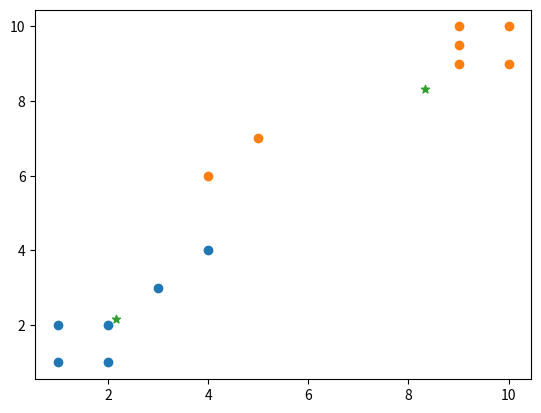
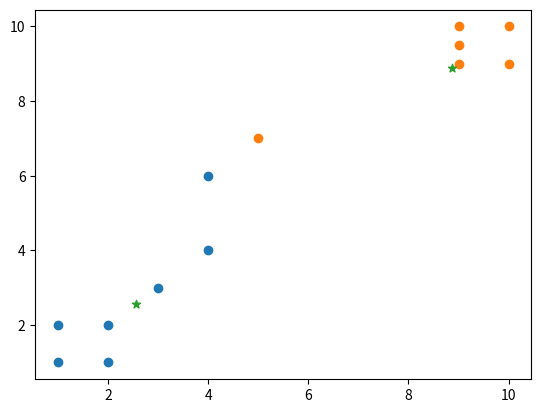
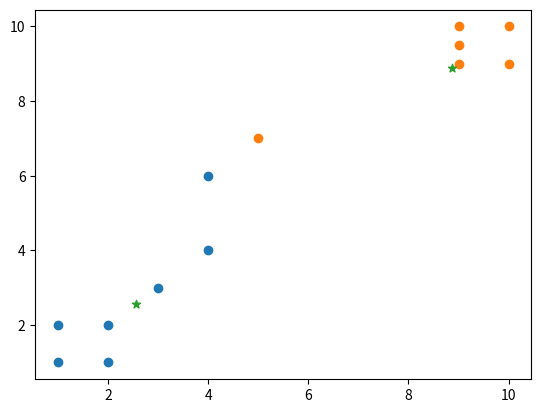
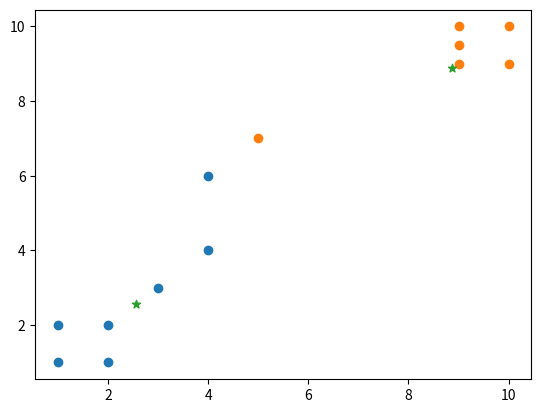
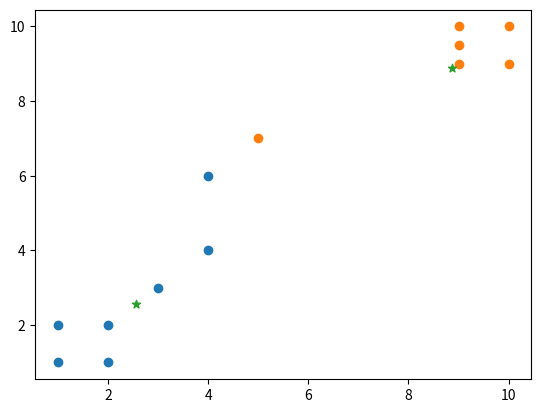
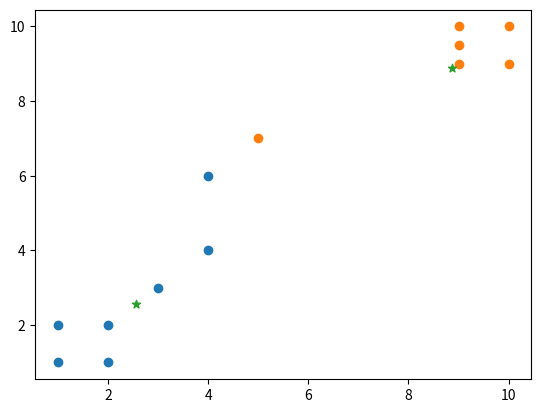
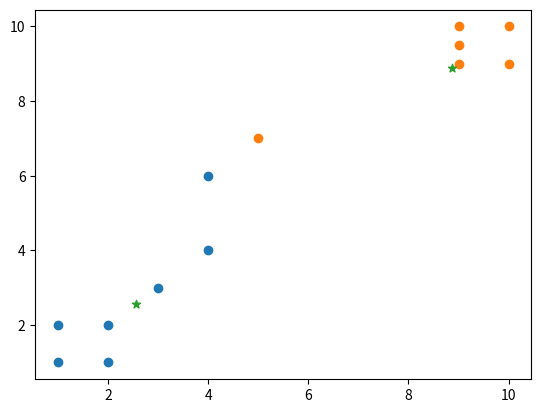
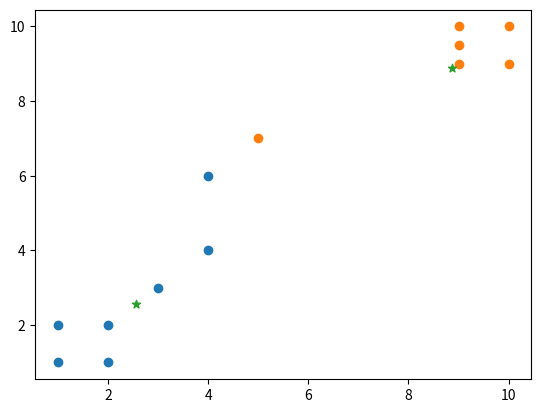

These figures' Python source, in order:
# K-means

import numpy as np
import matplotlib.pyplot as plt

data_point = np.array([[1,1],[2,2],[3,3],[1,2],[2,1],[9,9],[9,10],[10,9],[10,10],[9,9.5],[4,6],[4,4],[5,7]])

N = 2

iteration_num = 8

centriod = np.random.rand(N,2)*10

def compute_distance(x0, x1):
    distance = np.sqrt((x0 - x1).T @ (x0 - x1))
    return distance



for iter in range(iteration_num):
    data_cluster = [[] for _ in range(N)]
    for i in range(len(data_point)):
        distances = []
        for j in range(len(centriod)):
            distances.append(compute_distance(data_point[i],centriod[j]))
        index = np.argmin(distances)
        data_cluster[index].append(data_point[i])
    plt.figure()
    for k in range(len(data_cluster)):
        centriod[k] = np.mean(data_cluster[k])
        cluster = np.array(data_cluster[k])
        plt.scatter(cluster[:,0],cluster[:,1])
    
    plt.scatter(centriod[:,0],centriod[:,1], marker="*")
    plt.show()
    print(data_cluster)
    print(centriod)
    



    



